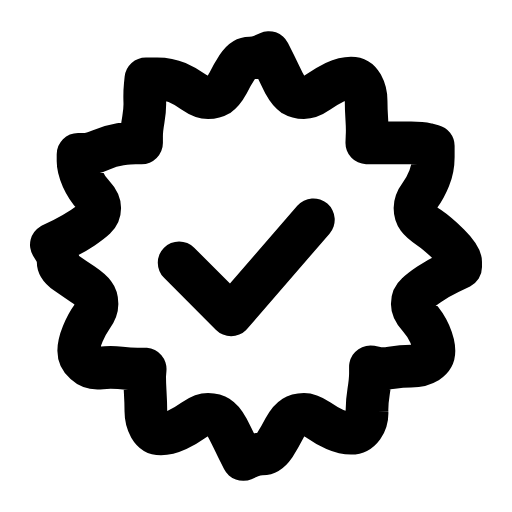
t = 0.00 s
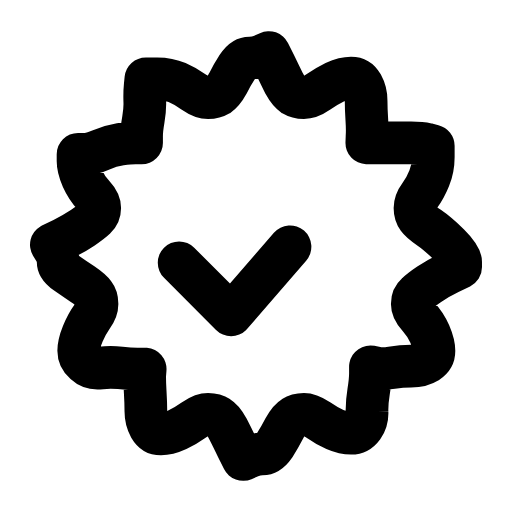
t = 0.25 s
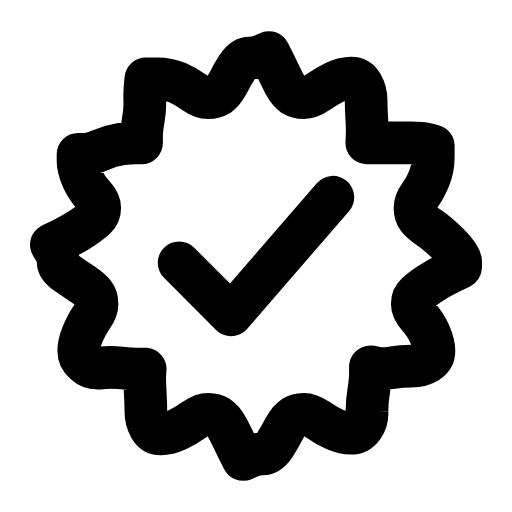
t = 0.56 s
t = 0.78 s: frame unchanged from t = 0.56 s, image omitted
t = 1.07 s: frame unchanged from t = 0.56 s, image omitted
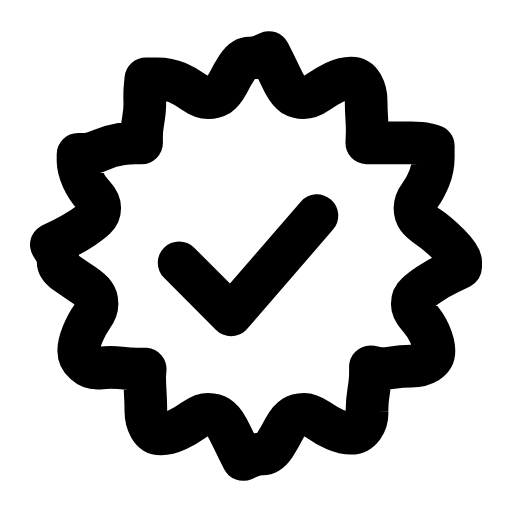
t = 1.32 s

The animated SVG that drew these frames (rendered in a browser with its animation timeline set to each time). Animation: 1 SMIL element (animate=1); one cycle of 1.60 s, repeats indefinitely.

<svg xmlns="http://www.w3.org/2000/svg" width="24" height="24" viewBox="0 0 24 24" fill="none"><g transform="translate(-0.72 -0.72) scale(1.06)"><path stroke="currentColor" stroke-width="1.887" stroke-linecap="round" stroke-linejoin="round" fill="none" d="M21.05 12.5L20.54 12.75Q20.03 13 19.66 13.25Q19.29 13.5 19.1 13.68Q18.91 13.85 18.91 14.12Q18.91 14.39 19.2 14.7Q19.48 15 19.68 15.44Q19.87 15.88 19.87 16.19Q19.87 16.5 19.58 16.69Q19.29 16.87 18.86 16.87Q18.43 16.87 18 16.94Q17.58 17 17.32 16.95L17.06 16.9L17.06 17.2Q17.06 17.5 16.98 18Q16.9 18.5 16.91 18.88Q16.93 19.25 16.73 19.55Q16.52 19.84 16.2 19.84Q15.88 19.84 15.49 19.67Q15.1 19.5 14.75 19.25Q14.39 19 14.12 19Q13.85 19 13.65 19.13Q13.45 19.25 13.25 19.63Q13.06 20 12.82 20.38Q12.57 20.75 12.29 20.75Q12 20.75 11.71 20.88L11.43 21L11.18 20.5Q10.94 20 10.75 19.63Q10.55 19.25 10.35 19.13Q10.15 19 9.88 19Q9.61 19 9.25 19.25Q8.9 19.5 8.51 19.69Q8.12 19.87 7.8 19.87Q7.48 19.87 7.3 19.56Q7.13 19.25 7.13 18.88Q7.13 18.5 7.1 18Q7.07 17.5 7.08 17.25L7.1 17L6.76 17Q6.42 17 6 16.95Q5.57 16.9 5.14 16.95Q4.71 17 4.44 16.75Q4.16 16.5 4.16 16.19Q4.16 15.88 4.34 15.44Q4.52 15 4.74 14.7Q4.97 14.39 4.97 14.12Q4.97 13.85 4.84 13.68Q4.71 13.5 4.34 13.25Q3.97 13 3.61 12.75Q3.25 12.5 3.25 12.25Q3.25 12 3.1 11.75L2.95 11.5L3.46 11.25Q3.97 11 4.34 10.75Q4.71 10.5 4.9 10.32Q5.09 10.15 5.09 9.88Q5.09 9.61 4.8 9.3Q4.52 9 4.32 8.56Q4.13 8.12 4.13 7.81L4.13 7.5L4.42 7.5Q4.71 7.5 5.14 7.31Q5.57 7.13 6 7.06Q6.42 7 6.68 7L6.94 7L6.94 6.71Q6.94 6.42 7.02 5.96Q7.1 5.5 7.08 5.13Q7.07 4.75 7.1 4.46L7.13 4.16L7.63 4.16Q8.12 4.16 8.51 4.33Q8.9 4.5 9.25 4.75Q9.61 5 9.88 5Q10.15 5 10.35 4.88Q10.55 4.75 10.75 4.38Q10.94 4 11.18 3.63Q11.43 3.25 11.71 3.25Q12 3.25 12.29 3.13L12.57 3L12.82 3.5Q13.06 4 13.25 4.38Q13.45 4.75 13.65 4.88Q13.85 5 14.12 5Q14.39 5 14.75 4.75Q15.1 4.5 15.49 4.31Q15.88 4.13 16.2 4.13Q16.52 4.13 16.7 4.44Q16.87 4.75 16.87 5.13Q16.87 5.5 16.9 5.96Q16.93 6.42 16.91 6.71L16.9 7L17.24 7Q17.58 7 18 7Q18.43 7 18.86 7Q19.29 7 19.56 7.06L19.84 7.13L19.84 7.63Q19.84 8.12 19.66 8.56Q19.48 9 19.26 9.3Q19.03 9.61 19.03 9.88Q19.03 10.15 19.16 10.32Q19.29 10.5 19.66 10.75Q20.03 11 20.54 11.5Q21.05 12 21.05 12.25L21.05 12.5Z"></path><path stroke="currentColor" stroke-width="1.887" stroke-linecap="round" stroke-linejoin="round" fill="none" d="M8.6 12.3L10.9 14.6L15.4 9.4" pathLength="1" stroke-dasharray="1"><animate attributeName="stroke-dashoffset" values="10.13;10.13;0;0;0;0;10.13;10.13;10.13" keyTimes="0;0.0675;0.2475;0.45;0.6;0.735;0.855;0.9;1" dur="1.6s" repeatCount="indefinite" calcMode="spline" keySplines="0.16 1 0.3 1;0.16 1 0.3 1;0.16 1 0.3 1;0.16 1 0.3 1;0.16 1 0.3 1;0.16 1 0.3 1;0.16 1 0.3 1;0.16 1 0.3 1"/></path></g></svg>
